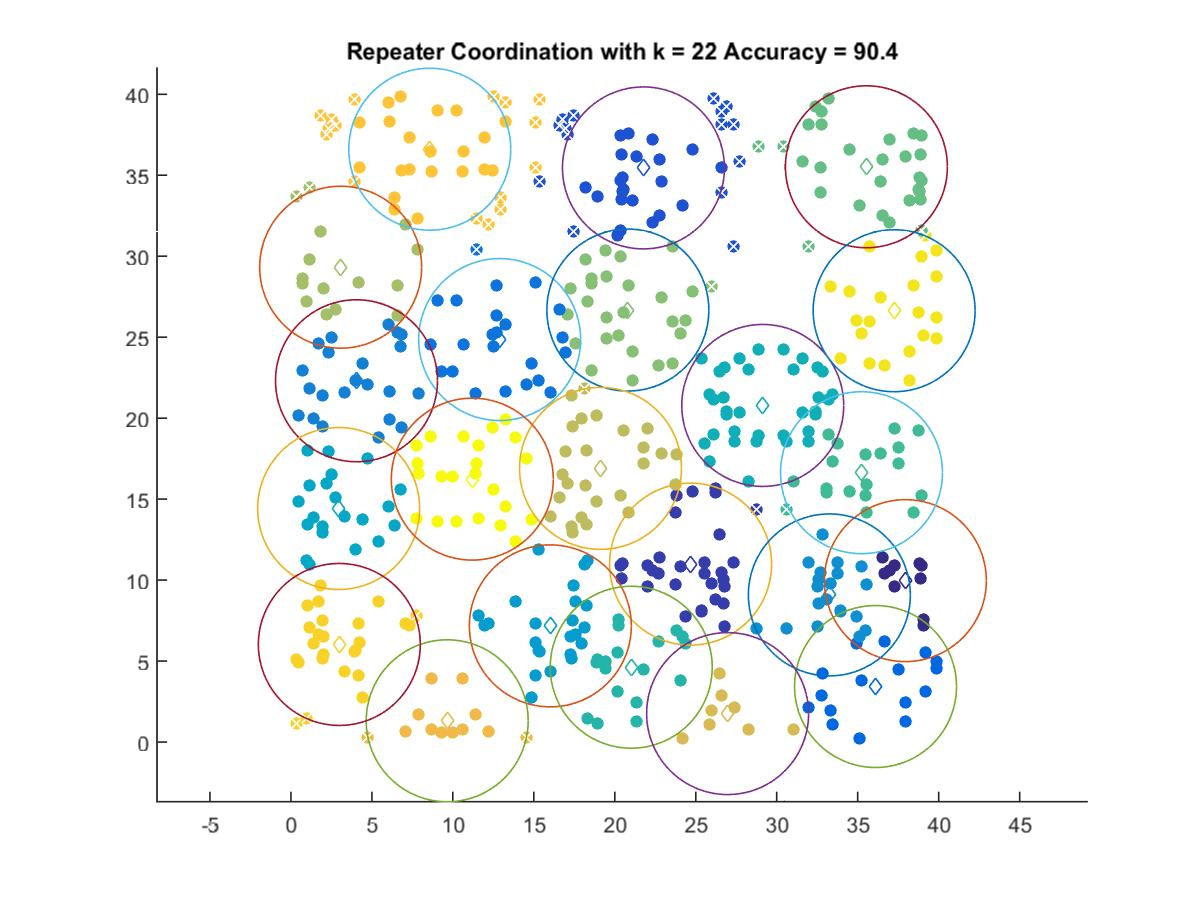

The file beside this chart, header and first rows:
37.942, 9.9659
24.68, 10.98
21.77, 35.45
36.1, 3.428
12.89, 24.85
4.048, 22.31
33.25, 9.083
16.02, 7.171
2.946, 14.42
29.14, 20.78
21.01, 4.618
35.23, 16.63
35.54, 35.52
20.8, 26.67
3.071, 29.32
19.12, 16.9
26.97, 1.755
9.649, 1.311
8.574, 36.61
2.988, 6.024
37.25, 26.63
11.2, 16.23
